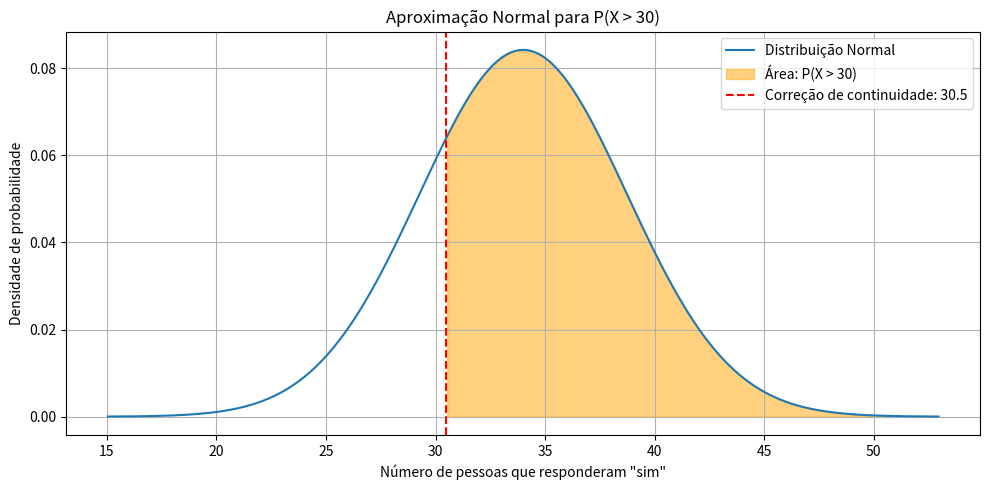

The matplotlib source for this figure:
import math
from scipy.stats import norm
import matplotlib.pyplot as plt
import numpy as np

# a. Verificar se pode usar distribuição normal
n = 100
p = 0.34
q = 1 - p

np_ = n * p
nq = n * q

usa_normal = np_ >= 5 and nq >= 5

print(f"a. Pode usar aproximação normal? {usa_normal} (np = {np_:.2f}, nq = {nq:.2f})")

# b. Média e desvio padrão
mu = np_
sigma = math.sqrt(n * p * q)
print(f"b. Média (μ) = {mu:.2f}, Desvio padrão (σ) = {sigma:.2f}")

# c. Correção de continuidade: P(x > 30) -> P(x > 30.5)
x_corrigido = 30.5

# d. Escore Z
z = (x_corrigido - mu) / sigma
print(f"d. Escore-z para x = 30.5: z = {z:.2f}")

# e. Área à esquerda de z (P(X <= 30.5)), queremos P(X > 30.5) = 1 - P(Z <= z)
prob = 1 - norm.cdf(z)
print(f"e. P(x > 30) ≈ P(z > {z:.2f}) = {prob:.4f} ({prob*100:.2f}%)")

# --- Gráfico (opcional) ---
# Distribuição normal aproximada
x_vals = np.linspace(mu - 4*sigma, mu + 4*sigma, 1000)
y_vals = norm.pdf(x_vals, mu, sigma)

plt.figure(figsize=(10,5))
plt.plot(x_vals, y_vals, label='Distribuição Normal')
plt.fill_between(x_vals, y_vals, where=(x_vals > x_corrigido), color='orange', alpha=0.5, label='Área: P(X > 30)')
plt.axvline(x_corrigido, color='red', linestyle='--', label='Correção de continuidade: 30.5')
plt.title('Aproximação Normal para P(X > 30)')
plt.xlabel('Número de pessoas que responderam "sim"')
plt.ylabel('Densidade de probabilidade')
plt.legend()
plt.grid(True)
plt.tight_layout()
plt.show()
